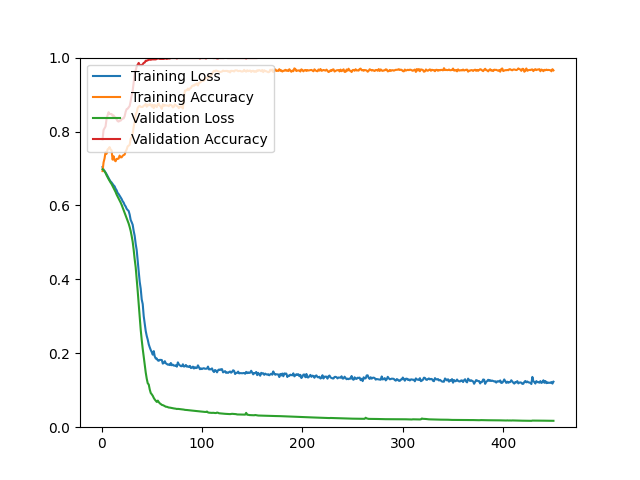

Values plotted in this chart, from the file beside it:
epoch, loss, acc, val_loss, val_acc
1, 0.7038, 0.6929, 0.6980, 0.7788
2, 0.6961, 0.7163, 0.6956, 0.8041
3, 0.6932, 0.7271, 0.6922, 0.8089
4, 0.6890, 0.7442, 0.6879, 0.8137
5, 0.6846, 0.7399, 0.6817, 0.8341
6, 0.6795, 0.7514, 0.6763, 0.8438
7, 0.6742, 0.7538, 0.6714, 0.8522
8, 0.6692, 0.7578, 0.6664, 0.8474
9, 0.6649, 0.7515, 0.6620, 0.8474
10, 0.6622, 0.7490, 0.6579, 0.8474
11, 0.6583, 0.7239, 0.6525, 0.8425
12, 0.6545, 0.7331, 0.6471, 0.8438
13, 0.6517, 0.7221, 0.6416, 0.8377
14, 0.6453, 0.7196, 0.6362, 0.8377
15, 0.6411, 0.7259, 0.6295, 0.8329
16, 0.6340, 0.7261, 0.6241, 0.8281
17, 0.6309, 0.7267, 0.6186, 0.8269
18, 0.6265, 0.7348, 0.6138, 0.8293
19, 0.6220, 0.7303, 0.6079, 0.8293
20, 0.6175, 0.7302, 0.6017, 0.8329
21, 0.6114, 0.7343, 0.5945, 0.8353
22, 0.6079, 0.7362, 0.5876, 0.8353
23, 0.6011, 0.7376, 0.5808, 0.8413
24, 0.5974, 0.7461, 0.5734, 0.8534
25, 0.5909, 0.7511, 0.5665, 0.8606
26, 0.5877, 0.7597, 0.5589, 0.8618
27, 0.5850, 0.7616, 0.5510, 0.8654
28, 0.5754, 0.7638, 0.5417, 0.8690
29, 0.5609, 0.7807, 0.5310, 0.8822
30, 0.5547, 0.7843, 0.5172, 0.8978
31, 0.5477, 0.7940, 0.5018, 0.9099
32, 0.5311, 0.8126, 0.4799, 0.9339
33, 0.5177, 0.8260, 0.4543, 0.9555
34, 0.4960, 0.8460, 0.4328, 0.9663
35, 0.4794, 0.8518, 0.4021, 0.9760
36, 0.4492, 0.8638, 0.3684, 0.9808
37, 0.4216, 0.8678, 0.3337, 0.9856
38, 0.3934, 0.8694, 0.2952, 0.9796
39, 0.3749, 0.8665, 0.2638, 0.9796
40, 0.3457, 0.8665, 0.2362, 0.9796
41, 0.3332, 0.8665, 0.2121, 0.9820
42, 0.3005, 0.8700, 0.1908, 0.9856
43, 0.2796, 0.8710, 0.1696, 0.9868
44, 0.2602, 0.8745, 0.1480, 0.9916
45, 0.2470, 0.8671, 0.1313, 0.9916
46, 0.2369, 0.8724, 0.1188, 0.9928
47, 0.2243, 0.8706, 0.1155, 0.9940
48, 0.2160, 0.8740, 0.1020, 0.9952
49, 0.2088, 0.8732, 0.0925, 0.9940
50, 0.2032, 0.8674, 0.0890, 0.9952
51, 0.1962, 0.8722, 0.0850, 0.9952
52, 0.2059, 0.8631, 0.0792, 0.9952
53, 0.1914, 0.8717, 0.0749, 0.9952
54, 0.1856, 0.8697, 0.0717, 0.9952
55, 0.1858, 0.8661, 0.0683, 0.9964
56, 0.1807, 0.8736, 0.0719, 0.9976
57, 0.1797, 0.8753, 0.0678, 0.9976
58, 0.1823, 0.8696, 0.0645, 0.9964
59, 0.1821, 0.8671, 0.0627, 0.9964
60, 0.1818, 0.8613, 0.0604, 0.9964
... 390 more rows
